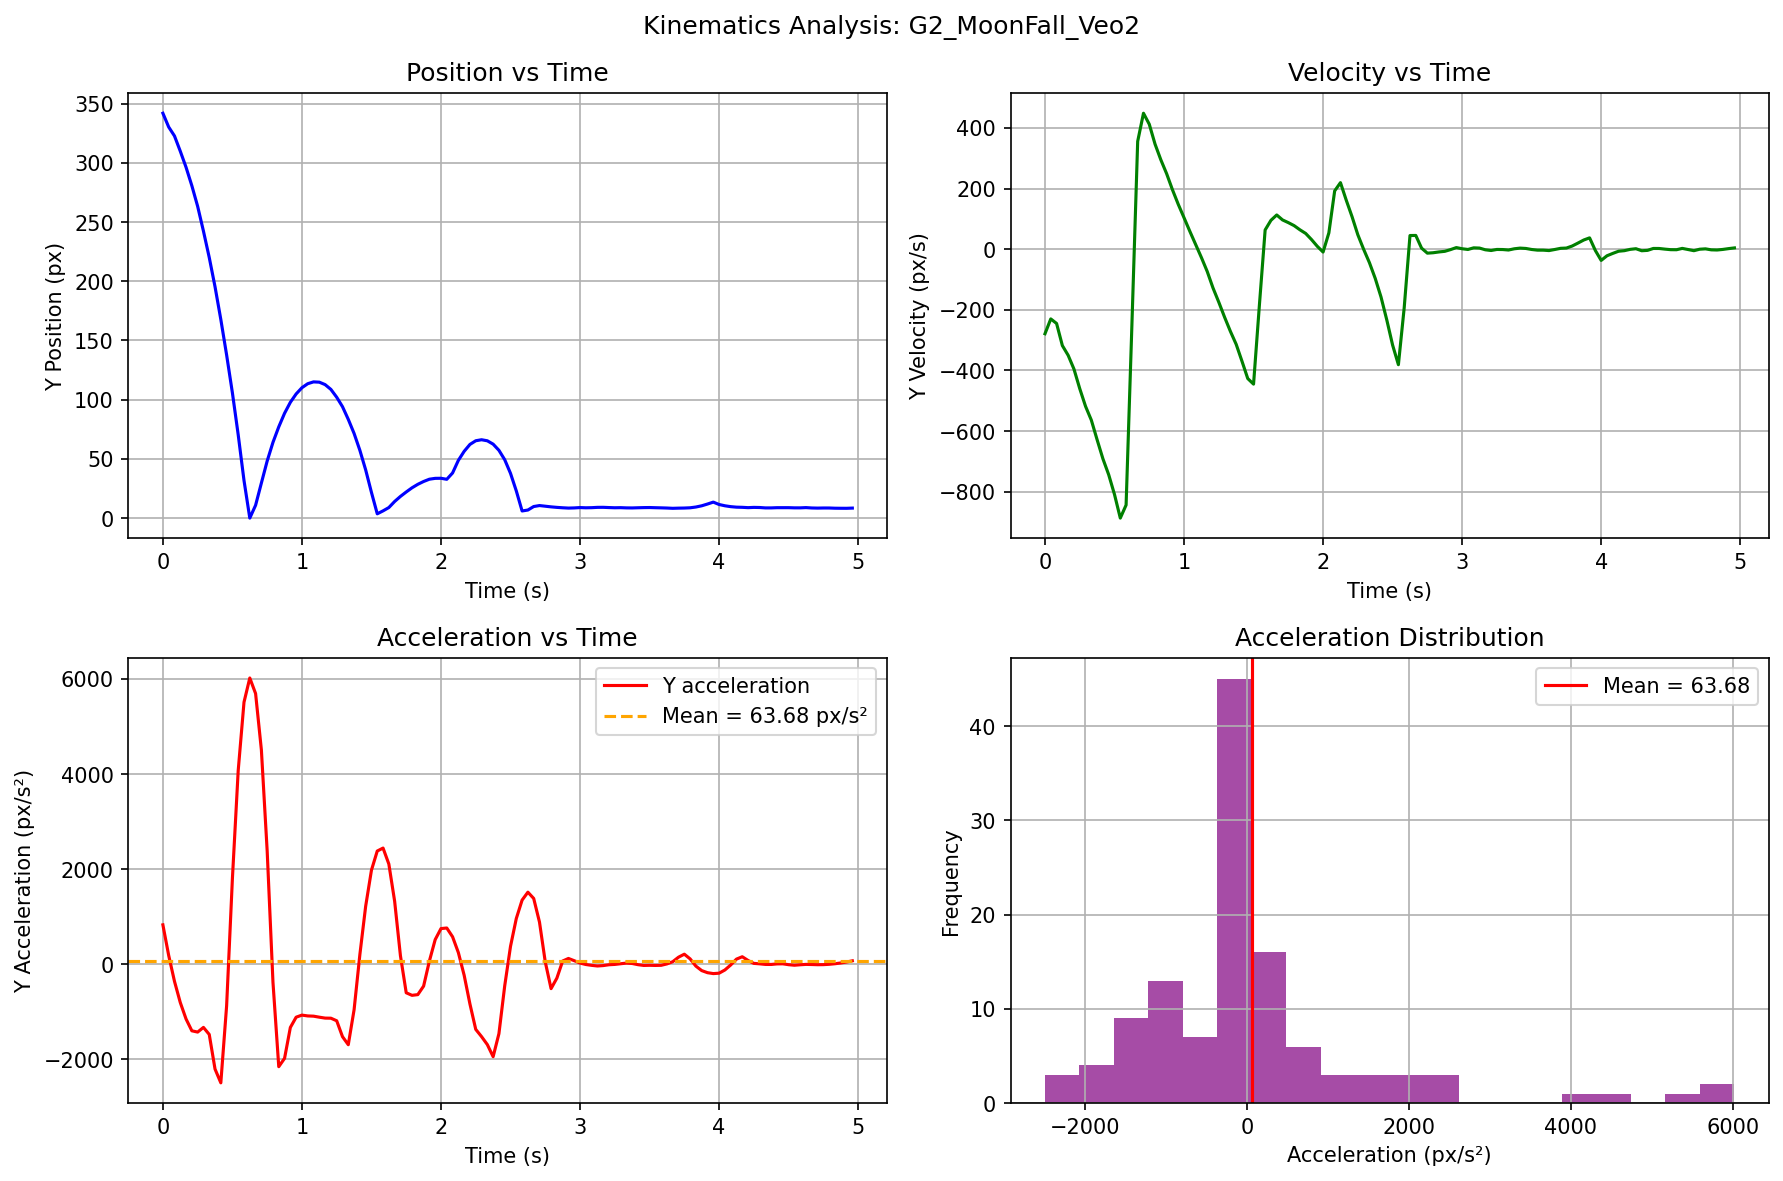

Data behind this chart, as committed beside it:
video, frame, t_sec, cx_px, cy_px, mask_area, vx_px_per_s, vy_px_per_s, ax_px_per_s2, ay_px_per_s2
G2_MoonFall_Veo2, 0, 0.0, 639.6, 341.9, 7073, 70.11, -278.9, -1615, 830.1
G2_MoonFall_Veo2, 1, 0.04167, 642.5, 330.2, 7729, 2.808, -230.1, -1176, 187.3
G2_MoonFall_Veo2, 2, 0.08333, 639.8, 322.7, 7041, -27.9, -245, -23.58, -356.8
G2_MoonFall_Veo2, 3, 0.125, 640.2, 309.8, 6876, 0.8425, -318, 349.2, -802.3
G2_MoonFall_Veo2, 4, 0.1667, 639.9, 296.2, 6977, 1.198, -350.1, 59.41, -1149
G2_MoonFall_Veo2, 5, 0.2083, 640.3, 280.6, 6943, 5.793, -395.3, 40.29, -1397
G2_MoonFall_Veo2, 6, 0.25, 640.4, 263.2, 6990, 4.555, -459.9, -146.5, -1424
G2_MoonFall_Veo2, 7, 0.2917, 640.7, 242.3, 6887, -6.415, -518.2, -109.2, -1326
G2_MoonFall_Veo2, 8, 0.3333, 639.8, 220.1, 6964, -4.547, -563.8, 136.2, -1473
G2_MoonFall_Veo2, 9, 0.375, 640.3, 195.3, 6991, 4.936, -628.6, 126.4, -2201
G2_MoonFall_Veo2, 10, 0.4167, 640.2, 167.7, 7199, 5.987, -691.3, 75.32, -2491
G2_MoonFall_Veo2, 11, 0.4583, 640.8, 137.7, 7213, 11.21, -743.9, -27.35, -871.4
G2_MoonFall_Veo2, 12, 0.5, 641.2, 105.7, 7247, 3.708, -809, -69.57, 1805
G2_MoonFall_Veo2, 13, 0.5417, 641.1, 70.31, 7388, 5.415, -886.8, 138.3, 4073
G2_MoonFall_Veo2, 14, 0.5833, 641.6, 31.78, 7340, 15.23, -843.7, -33.35, 5509
G2_MoonFall_Veo2, 15, 0.625, 642.4, 0.0, 7211, 2.636, -251.3, -250.3, 6018
G2_MoonFall_Veo2, 16, 0.6667, 641.8, 10.84, 7460, -5.628, 355.4, -149.7, 5692
G2_MoonFall_Veo2, 17, 0.7083, 641.9, 29.62, 7404, -9.841, 448.2, -77.18, 4506
G2_MoonFall_Veo2, 18, 0.75, 641, 48.19, 7354, -12.06, 412, 76.88, 2382
G2_MoonFall_Veo2, 19, 0.7917, 640.9, 63.96, 7323, -3.434, 346.2, 112.6, -377.1
G2_MoonFall_Veo2, 20, 0.8333, 640.7, 77.04, 7291, -2.675, 294.5, 11.16, -2151
G2_MoonFall_Veo2, 21, 0.875, 640.7, 88.5, 7294, -2.504, 248.7, 18.61, -1976
G2_MoonFall_Veo2, 22, 0.9167, 640.5, 97.76, 7305, -1.124, 196, 30.35, -1327
G2_MoonFall_Veo2, 23, 0.9583, 640.6, 104.8, 7304, 0.02476, 148, 6.827, -1111
G2_MoonFall_Veo2, 24, 1.0, 640.5, 110.1, 7250, -0.5553, 103.7, -13.76, -1067
G2_MoonFall_Veo2, 25, 1.042, 640.5, 113.5, 7293, -1.122, 59, -5.213, -1084
G2_MoonFall_Veo2, 26, 1.083, 640.4, 115, 7268, -0.9896, 15.59, 18.89, -1089
G2_MoonFall_Veo2, 27, 1.125, 640.4, 114.8, 7294, 0.4523, -27.63, 22.82, -1111
G2_MoonFall_Veo2, 28, 1.167, 640.5, 112.7, 7269, 0.9123, -73.48, 24.49, -1130
G2_MoonFall_Veo2, 29, 1.208, 640.5, 108.6, 7248, 2.493, -127.9, 48.34, -1132
G2_MoonFall_Veo2, 30, 1.25, 640.7, 102.1, 7251, 4.941, -174.9, 22.84, -1186
G2_MoonFall_Veo2, 31, 1.292, 640.9, 94.07, 7283, 4.396, -224.3, -44.56, -1520
G2_MoonFall_Veo2, 32, 1.333, 641.1, 83.36, 7262, 1.227, -270.9, -48.35, -1689
G2_MoonFall_Veo2, 33, 1.375, 641, 71.5, 7256, 0.3666, -313.7, 50.65, -955.6
G2_MoonFall_Veo2, 34, 1.417, 641.1, 57.21, 7287, 5.448, -369.4, 48.35, 206.8
G2_MoonFall_Veo2, 35, 1.458, 641.5, 40.71, 7355, 4.396, -426.7, -18.15, 1222
G2_MoonFall_Veo2, 36, 1.5, 641.4, 21.65, 7518, 3.935, -445.1, -460.3, 1980
G2_MoonFall_Veo2, 37, 1.542, 641.8, 3.619, 7601, -33.96, -186.6, -3396, 2381
G2_MoonFall_Veo2, 38, 1.583, 638.6, 6.101, 7735, -279.1, 63.33, -5721, 2444
G2_MoonFall_Veo2, 39, 1.625, 618.5, 8.896, 7915, -510.7, 95.06, -3026, 2108
G2_MoonFall_Veo2, 40, 1.667, 596.1, 14.02, 7857, -531.3, 112.7, -267.4, 1327
G2_MoonFall_Veo2, 41, 1.708, 574.3, 18.29, 7884, -533, 96.4, -302.9, 181.6
G2_MoonFall_Veo2, 42, 1.75, 551.6, 22.06, 7922, -556.5, 87.5, -510, -597.9
G2_MoonFall_Veo2, 43, 1.792, 527.9, 25.58, 7955, -575.5, 77.58, -415, -651.3
G2_MoonFall_Veo2, 44, 1.833, 503.7, 28.52, 7954, -591.1, 63.88, -492.1, -636.5
G2_MoonFall_Veo2, 45, 1.875, 478.6, 30.91, 7940, -616.5, 51.77, -636, -457.7
G2_MoonFall_Veo2, 46, 1.917, 452.3, 32.83, 7924, -644.1, 31.71, -1035, 70.19
G2_MoonFall_Veo2, 47, 1.958, 425, 33.55, 7942, -702.7, 9.409, -1392, 519.4
G2_MoonFall_Veo2, 48, 2.0, 393.7, 33.62, 8121, -760.1, -9.533, 7390, 751.6
G2_MoonFall_Veo2, 49, 2.042, 361.6, 32.76, 8010, -86.89, 53.79, 18704, 763.5
G2_MoonFall_Veo2, 50, 2.083, 386.5, 38.1, 8215, 798.6, 192.1, 12523, 578.9
G2_MoonFall_Veo2, 51, 2.125, 428.2, 48.76, 8149, 956.7, 219.3, 1165, 246
G2_MoonFall_Veo2, 52, 2.167, 466.2, 56.38, 8033, 895.7, 161.4, -1279, -230
G2_MoonFall_Veo2, 53, 2.208, 502.8, 62.21, 7993, 850.1, 107.1, -884.7, -835.5
G2_MoonFall_Veo2, 54, 2.25, 537.1, 65.3, 7913, 822, 47.36, -585.6, -1367
G2_MoonFall_Veo2, 55, 2.292, 571.3, 66.16, 7930, 801.3, -0.4069, -706.7, -1519
G2_MoonFall_Veo2, 56, 2.333, 603.8, 65.27, 7908, 763.1, -44.6, -786.9, -1687
G2_MoonFall_Veo2, 57, 2.375, 634.9, 62.44, 7839, 735.7, -96.41, -670.2, -1941
G2_MoonFall_Veo2, 58, 2.417, 665.2, 57.24, 7910, 707.2, -157.8, -745, -1457
G2_MoonFall_Veo2, 59, 2.458, 693.8, 49.29, 8041, 673.6, -233.7, -808.8, -451.6
... 60 more rows
